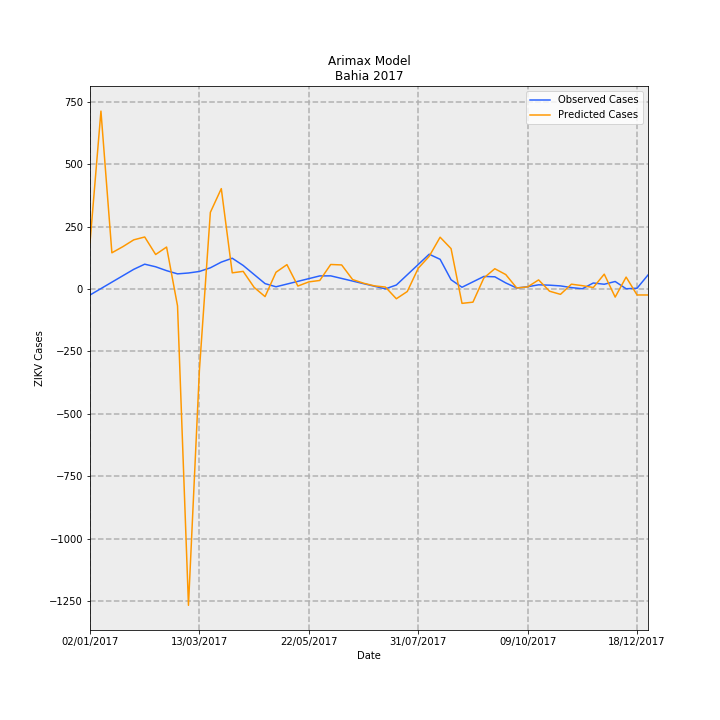

The data file committed next to this chart (first rows):
Date, predictions_incidence, observed_incidence, Predicted Cases, Observed Cases, error
02/01/2017, 1.209, -0.1568, 185.4, -24.06, 209.5
09/01/2017, 4.641, 0.01074, 712.1, 1.648, 710.5
16/01/2017, 0.9443, 0.1783, 144.9, 27.35, 117.5
23/01/2017, 1.104, 0.3458, 169.4, 53.06, 116.3
30/01/2017, 1.282, 0.5133, 196.8, 78.76, 118
06/02/2017, 1.357, 0.6472, 208.2, 99.31, 108.9
13/02/2017, 0.8998, 0.5795, 138.1, 88.93, 49.15
20/02/2017, 1.094, 0.4783, 167.9, 73.39, 94.53
27/02/2017, -0.4407, 0.3947, -67.62, 60.57, -128.2
06/03/2017, -8.252, 0.4174, -1266, 64.04, -1330
13/03/2017, -2.117, 0.4577, -324.8, 70.23, -395
20/03/2017, 1.999, 0.5524, 306.7, 84.77, 221.9
27/03/2017, 2.618, 0.7016, 401.8, 107.7, 294.1
03/04/2017, 0.4218, 0.8025, 64.72, 123.1, -58.41
10/04/2017, 0.4595, 0.614, 70.5, 94.21, -23.71
17/04/2017, 0.0421, 0.3772, 6.459, 57.89, -51.43
24/04/2017, -0.1982, 0.1405, -30.41, 21.56, -51.98
01/05/2017, 0.4367, 0.05759, 67, 8.837, 58.17
08/05/2017, 0.6354, 0.1285, 97.49, 19.72, 77.78
15/05/2017, 0.07672, 0.1994, 11.77, 30.6, -18.82
22/05/2017, 0.1855, 0.2703, 28.46, 41.47, -13.01
29/05/2017, 0.2225, 0.3412, 34.14, 52.35, -18.21
05/06/2017, 0.6393, 0.3427, 98.1, 52.59, 45.51
12/06/2017, 0.6277, 0.275, 96.32, 42.19, 54.12
19/06/2017, 0.2463, 0.2072, 37.79, 31.79, 6.002
26/06/2017, 0.151, 0.1394, 23.17, 21.39, 1.783
03/07/2017, 0.08111, 0.07161, 12.45, 10.99, 1.458
10/07/2017, 0.05034, 0.003831, 7.725, 0.5878, 7.137
17/07/2017, -0.2547, 0.1038, -39.09, 15.93, -55.02
24/07/2017, -0.06546, 0.3715, -10.04, 57.01, -67.06
31/07/2017, 0.541, 0.6393, 83.01, 98.09, -15.09
07/08/2017, 0.8524, 0.907, 130.8, 139.2, -8.385
14/08/2017, 1.351, 0.7744, 207.3, 118.8, 88.45
21/08/2017, 1.053, 0.2414, 161.6, 37.04, 124.6
28/08/2017, -0.3749, 0.04539, -57.53, 6.965, -64.5
04/09/2017, -0.3435, 0.1865, -52.71, 28.61, -81.32
11/09/2017, 0.2889, 0.3275, 44.34, 50.26, -5.925
18/09/2017, 0.5286, 0.3182, 81.12, 48.82, 32.29
25/09/2017, 0.3764, 0.1584, 57.75, 24.3, 33.45
02/10/2017, 0.02729, 0.02607, 4.187, 4.0, 0.1872
09/10/2017, 0.05488, 0.0587, 8.42, 9.008, -0.5873
16/10/2017, 0.2371, 0.1089, 36.39, 16.71, 19.68
23/10/2017, -0.05747, 0.09959, -8.818, 15.28, -24.1
30/10/2017, -0.1399, 0.08035, -21.47, 12.33, -33.79
06/11/2017, 0.1256, 0.03696, 19.27, 5.671, 13.59
13/11/2017, 0.08686, 0.006517, 13.33, 1.0, 12.33
20/11/2017, 0.03845, 0.1564, 5.9, 24.0, -18.1
27/11/2017, 0.3871, 0.1238, 59.4, 19.0, 40.4
04/12/2017, -0.2113, 0.1955, -32.42, 30, -62.42
11/12/2017, 0.3103, 0.006517, 47.62, 1.0, 46.62
18/12/2017, -0.1558, 0.01955, -23.91, 3.0, -26.91
25/12/2017, -0.1565, 0.365, -24.02, 56.0, -80.02
